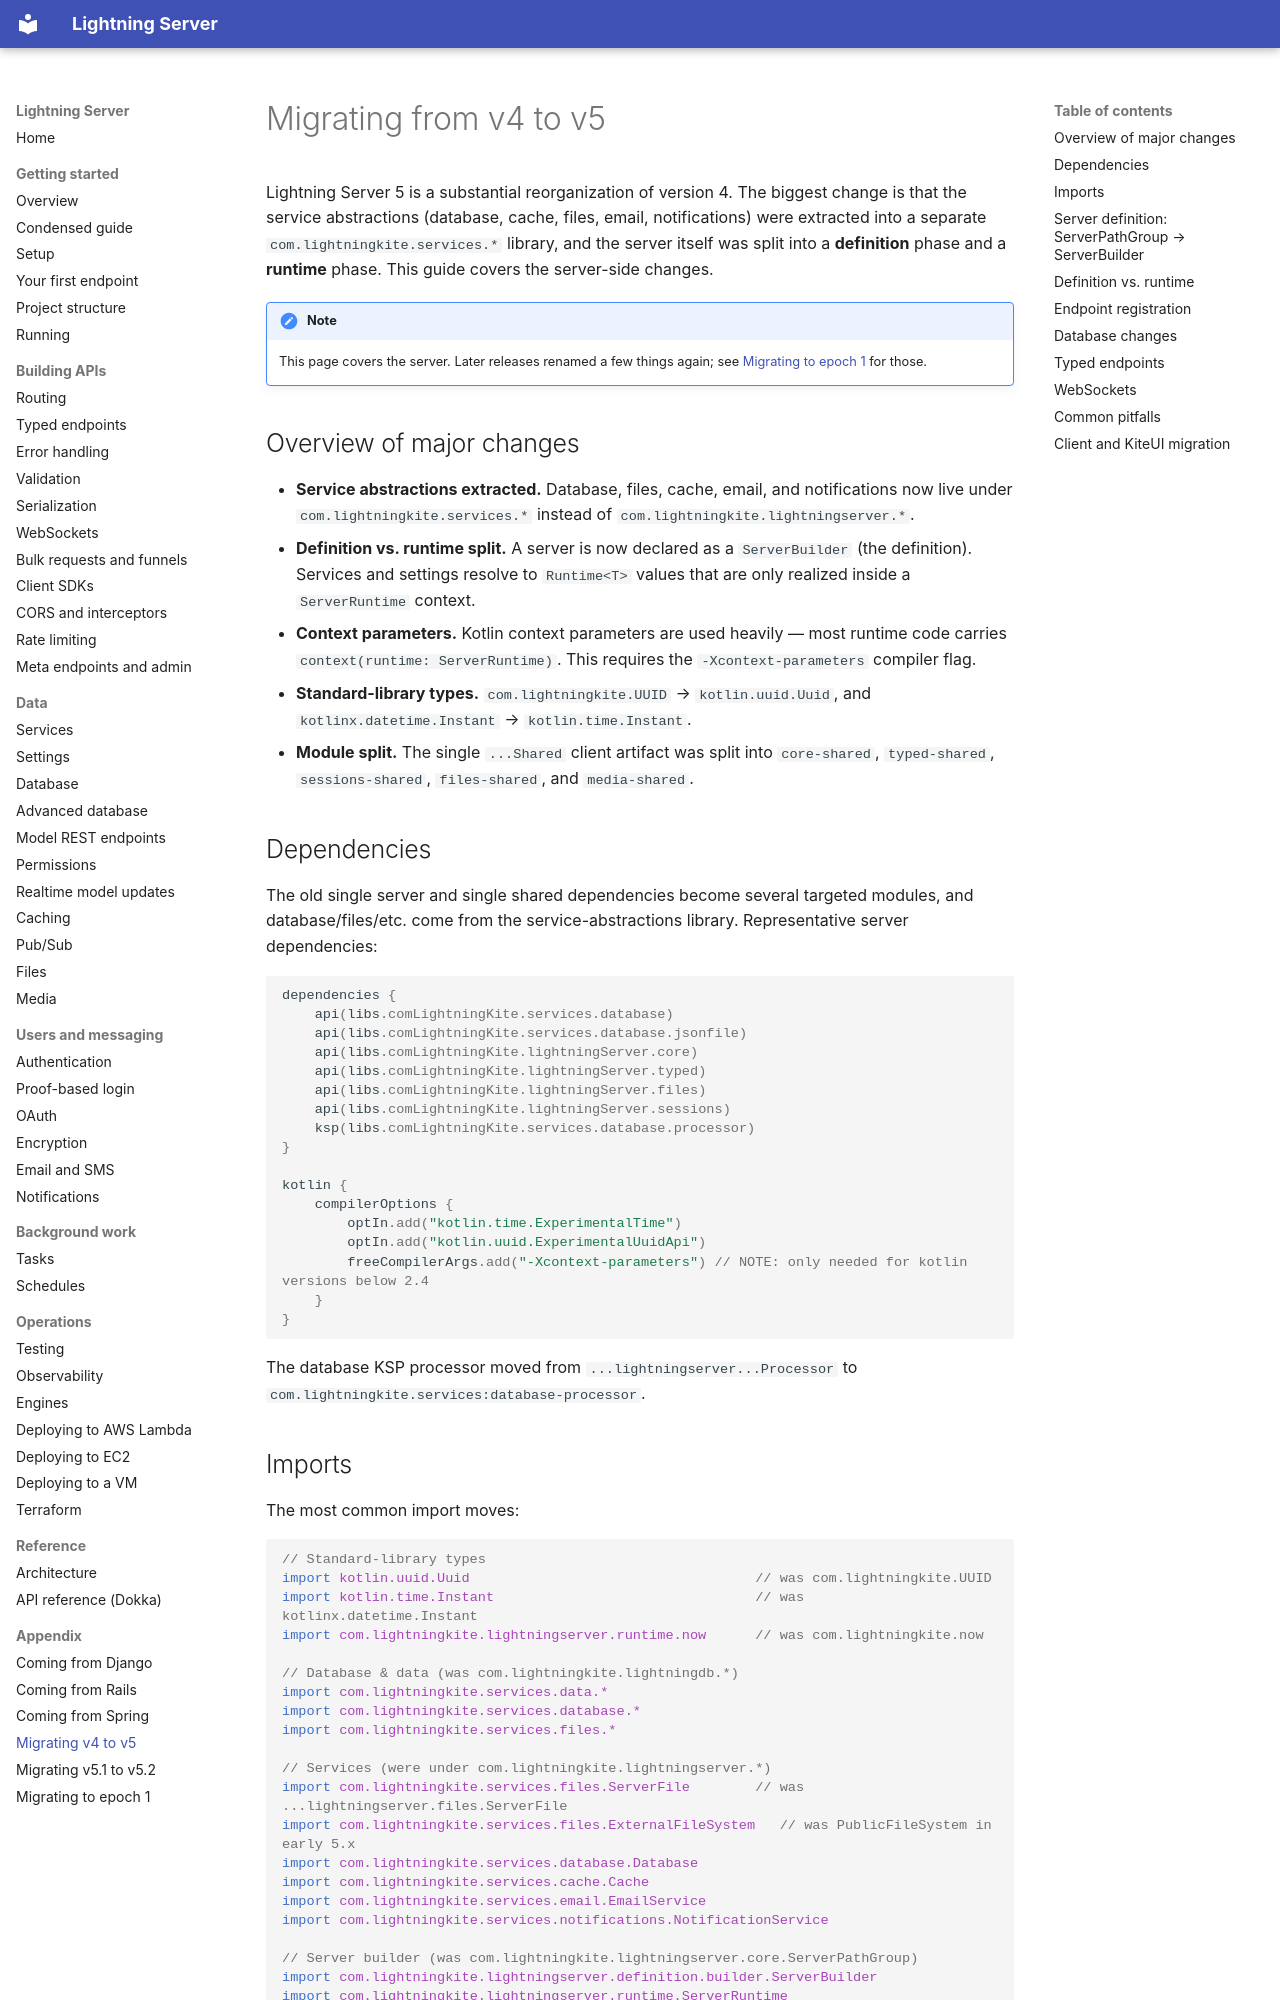

repository: lightningkite/lightning-server · page: appendix/migration-v4-to-v5/index.html · generator: mkdocs

# Migrating from v4 to v5

Lightning Server 5 is a substantial reorganization of version 4. The biggest change is that the service
abstractions (database, cache, files, email, notifications) were extracted into a separate
`com.lightningkite.services.*` library, and the server itself was split into a **definition** phase and a
**runtime** phase. This guide covers the server-side changes.

!!! note
    This page covers the server.  Later releases renamed a few things again; see
    [Migrating to epoch 1](migration-to-epoch-1.md) for those.

## Overview of major changes

- **Service abstractions extracted.** Database, files, cache, email, and notifications now live under
  `com.lightningkite.services.*` instead of `com.lightningkite.lightningserver.*`.
- **Definition vs. runtime split.** A server is now declared as a `ServerBuilder` (the definition). Services and
  settings resolve to `Runtime<T>` values that are only realized inside a `ServerRuntime` context.
- **Context parameters.** Kotlin context parameters are used heavily — most runtime code carries
  `context(runtime: ServerRuntime)`. This requires the `-Xcontext-parameters` compiler flag.
- **Standard-library types.** `com.lightningkite.UUID` → `kotlin.uuid.Uuid`, and `kotlinx.datetime.Instant` →
  `kotlin.time.Instant`.
- **Module split.** The single `...Shared` client artifact was split into `core-shared`, `typed-shared`,
  `sessions-shared`, `files-shared`, and `media-shared`.

## Dependencies

The old single server and single shared dependencies become several targeted modules, and database/files/etc.
come from the service-abstractions library. Representative server dependencies:

```kotlin
dependencies {
    api(libs.comLightningKite.services.database)
    api(libs.comLightningKite.services.database.jsonfile)
    api(libs.comLightningKite.lightningServer.core)
    api(libs.comLightningKite.lightningServer.typed)
    api(libs.comLightningKite.lightningServer.files)
    api(libs.comLightningKite.lightningServer.sessions)
    ksp(libs.comLightningKite.services.database.processor)
}

kotlin {
    compilerOptions {
        optIn.add("kotlin.time.ExperimentalTime")
        optIn.add("kotlin.uuid.ExperimentalUuidApi")
        freeCompilerArgs.add("-Xcontext-parameters") // NOTE: only needed for kotlin versions below 2.4
    }
}
```

The database KSP processor moved from `...lightningserver...Processor` to
`com.lightningkite.services:database-processor`.
